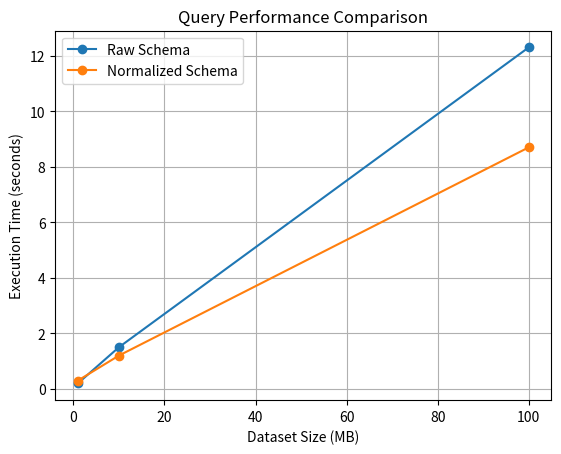

Here is the Python script that generated this plot: (Note: this script raises an exception after producing the figure.)
import matplotlib.pyplot as plt

# Example data (replace with your measured times)
sizes = [1, 10, 100]  # MB
raw_times = [0.2, 1.5, 12.3]  # seconds
normalized_times = [0.3, 1.2, 8.7]  # seconds

plt.plot(sizes, raw_times, marker='o', label='Raw Schema')
plt.plot(sizes, normalized_times, marker='o', label='Normalized Schema')

plt.xlabel("Dataset Size (MB)")
plt.ylabel("Execution Time (seconds)")
plt.title("Query Performance Comparison")
plt.legend()
plt.grid(True)
plt.savefig("results_graphs/comparison_chart.png")
plt.show()
